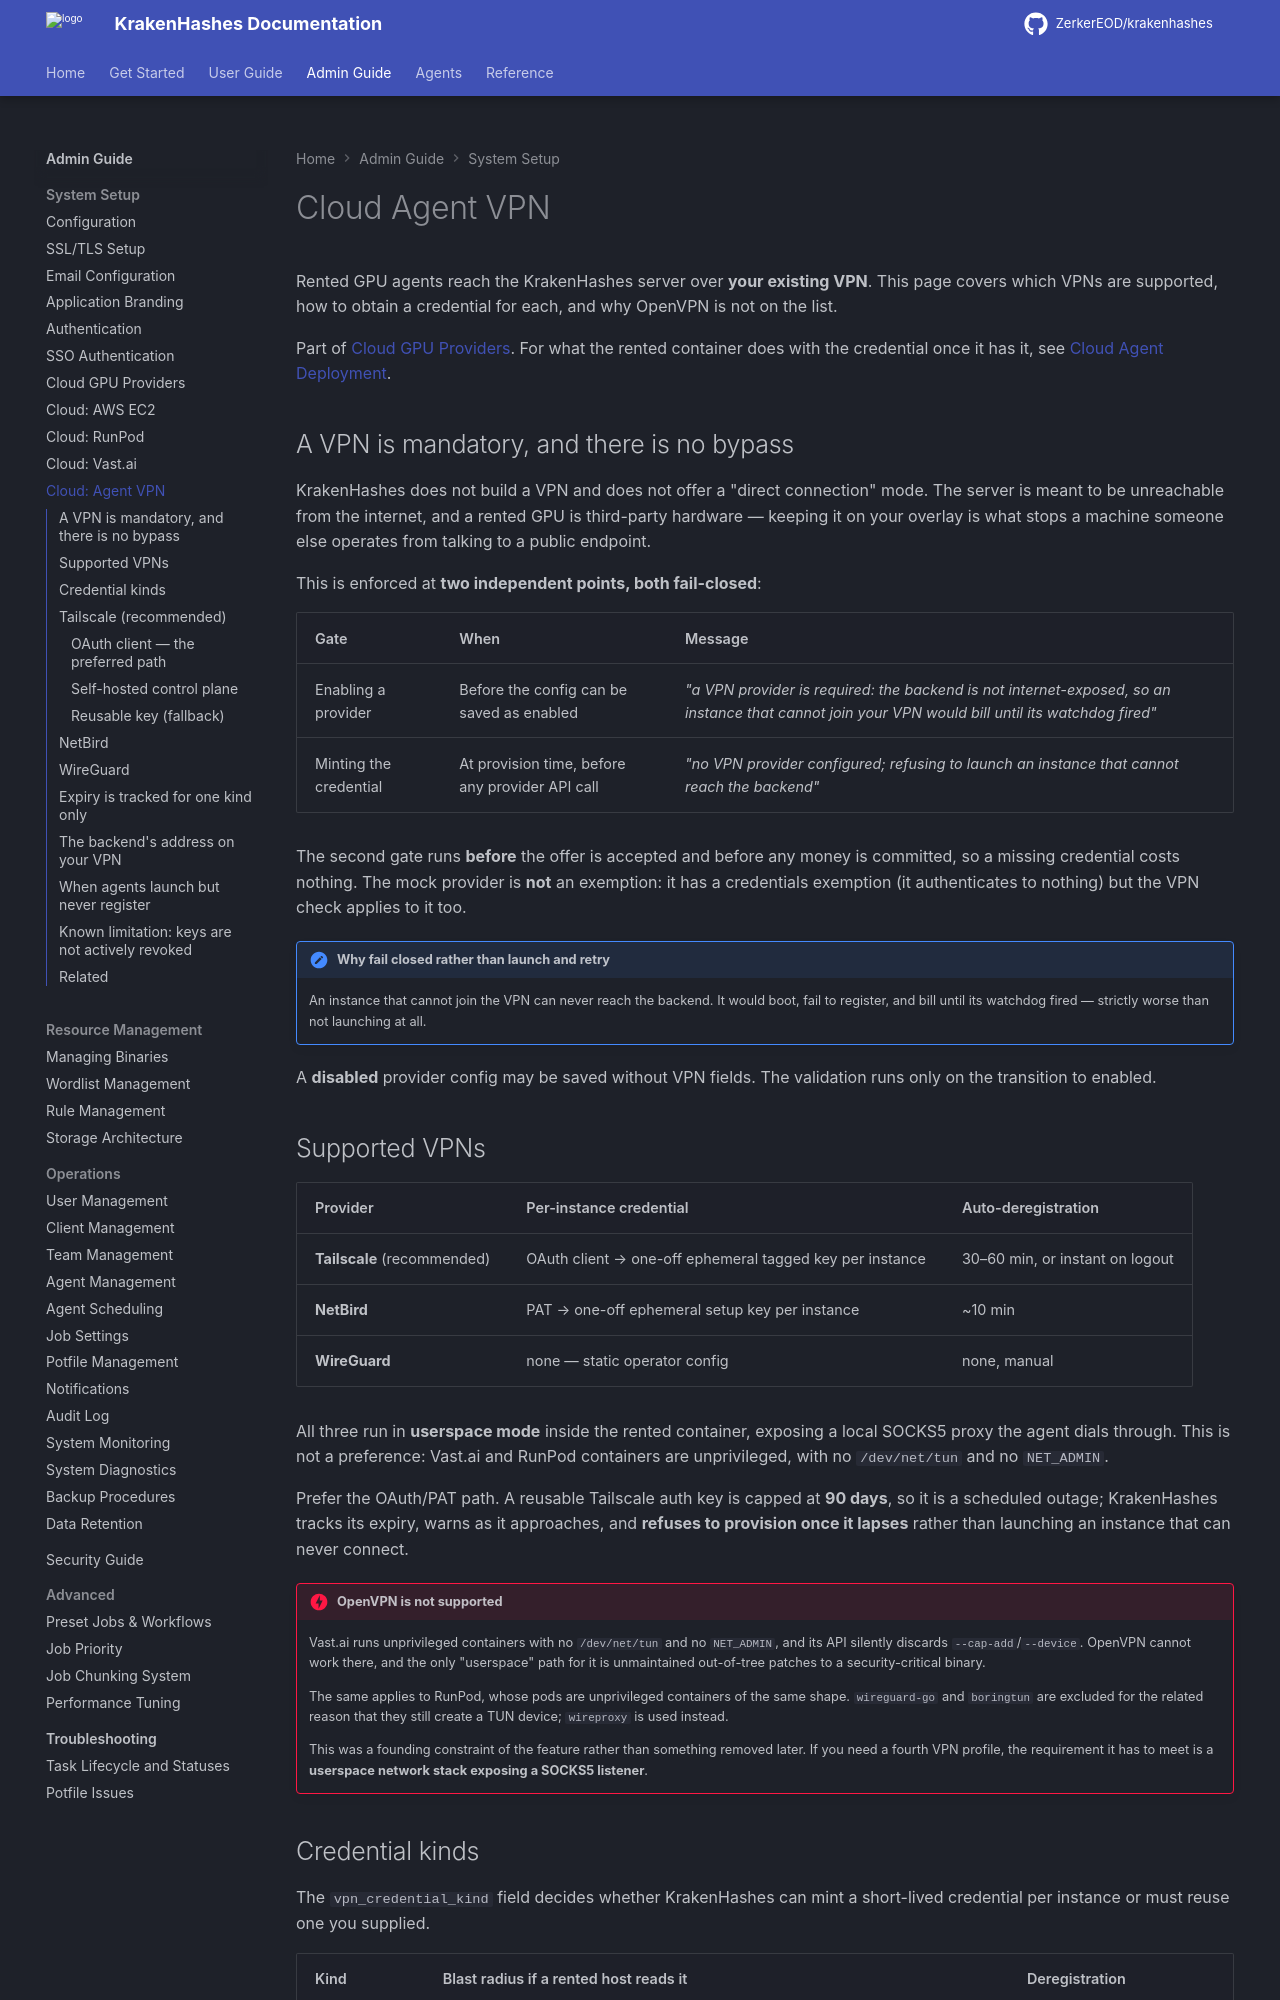

repository: ZerkerEOD/krakenhashes · page: 3.2.0/admin-guide/system-setup/cloud-vpn/index.html · generator: mkdocs

# Cloud Agent VPN

Rented GPU agents reach the KrakenHashes server over **your existing VPN**. This page covers
which VPNs are supported, how to obtain a credential for each, and why OpenVPN is not on the
list.

Part of [Cloud GPU Providers](cloud-providers.md). For what the rented container does with
the credential once it has it, see [Cloud Agent Deployment](../../agent-guide/cloud-deployment.md).

## A VPN is mandatory, and there is no bypass

KrakenHashes does not build a VPN and does not offer a "direct connection" mode. The server
is meant to be unreachable from the internet, and a rented GPU is third-party hardware —
keeping it on your overlay is what stops a machine someone else operates from talking to a
public endpoint.

This is enforced at **two independent points, both fail-closed**:

| Gate | When | Message |
|---|---|---|
| Enabling a provider | Before the config can be saved as enabled | *"a VPN provider is required: the backend is not internet-exposed, so an instance that cannot join your VPN would bill until its watchdog fired"* |
| Minting the credential | At provision time, before any provider API call | *"no VPN provider configured; refusing to launch an instance that cannot reach the backend"* |

The second gate runs **before** the offer is accepted and before any money is committed, so
a missing credential costs nothing. The mock provider is **not** an exemption: it has a
credentials exemption (it authenticates to nothing) but the VPN check applies to it too.

!!! note "Why fail closed rather than launch and retry"
    An instance that cannot join the VPN can never reach the backend. It would boot, fail to
    register, and bill until its watchdog fired — strictly worse than not launching at all.

A **disabled** provider config may be saved without VPN fields. The validation runs only on
the transition to enabled.

## Supported VPNs

| Provider | Per-instance credential | Auto-deregistration |
|---|---|---|
| **Tailscale** (recommended) | OAuth client → one-off ephemeral tagged key per instance | 30–60 min, or instant on logout |
| **NetBird** | PAT → one-off ephemeral setup key per instance | ~10 min |
| **WireGuard** | none — static operator config | none, manual |

All three run in **userspace mode** inside the rented container, exposing a local SOCKS5
proxy the agent dials through. This is not a preference: Vast.ai and RunPod containers are
unprivileged, with no `/dev/net/tun` and no `NET_ADMIN`.

Prefer the OAuth/PAT path. A reusable Tailscale auth key is capped at **90 days**, so it is
a scheduled outage; KrakenHashes tracks its expiry, warns as it approaches, and **refuses to
provision once it lapses** rather than launching an instance that can never connect.

!!! danger "OpenVPN is not supported"
    Vast.ai runs unprivileged containers with no `/dev/net/tun` and no `NET_ADMIN`, and its
    API silently discards `--cap-add`/`--device`. OpenVPN cannot work there, and the only
    "userspace" path for it is unmaintained out-of-tree patches to a security-critical
    binary.

    The same applies to RunPod, whose pods are unprivileged containers of the same shape.
    `wireguard-go` and `boringtun` are excluded for the related reason that they still create
    a TUN device; `wireproxy` is used instead.

    This was a founding constraint of the feature rather than something removed later. If you
    need a fourth VPN profile, the requirement it has to meet is a **userspace network stack
    exposing a SOCKS5 listener**.
